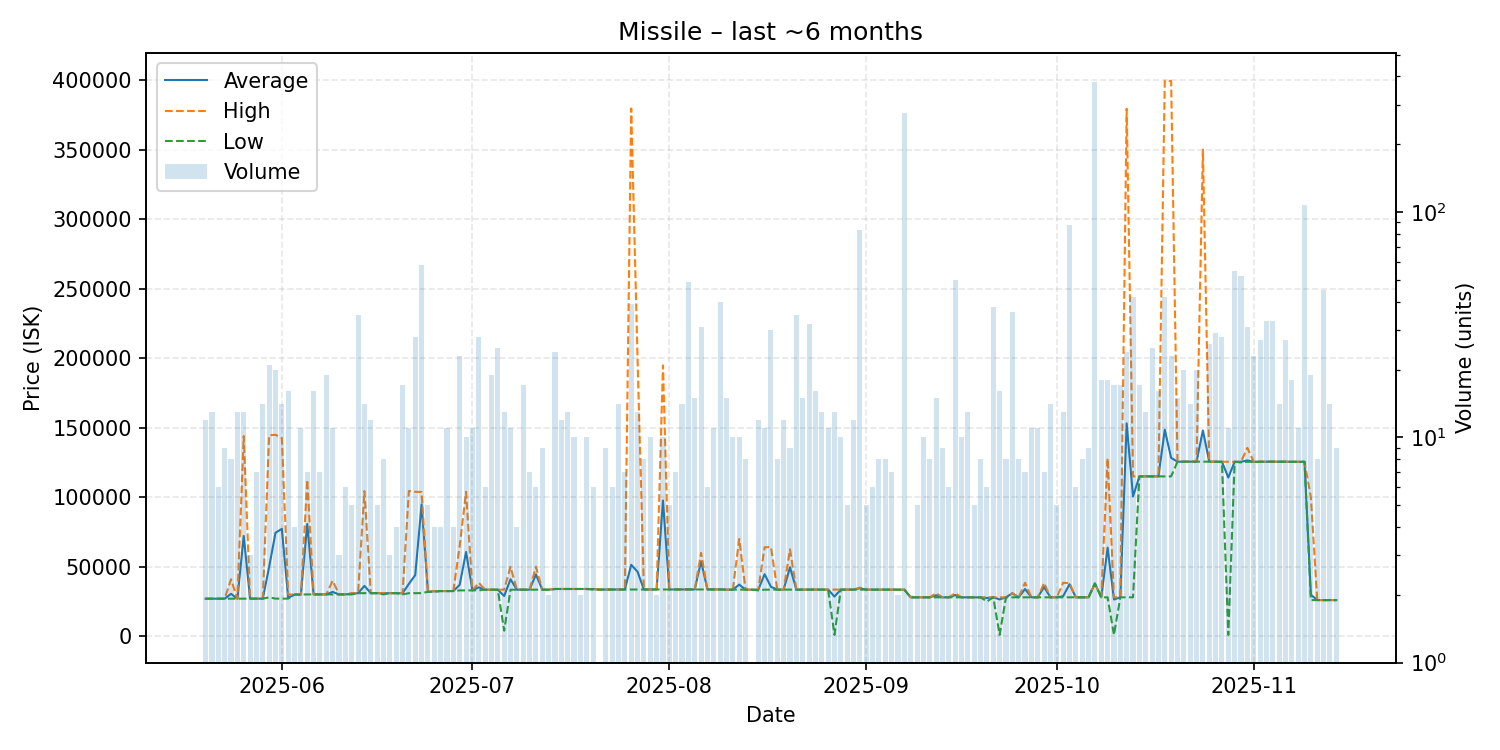

The file beside this chart, header and first rows:
date, average, highest, lowest, order_count, volume
2025-05-20, 27010, 27010, 27010, 8, 12
2025-05-21, 27012, 27020, 27010, 10, 13
2025-05-22, 27020, 27020, 27020, 2, 6
2025-05-23, 27020, 27020, 27020, 5, 9
2025-05-24, 30515, 41010, 27020, 7, 8
2025-05-25, 27010, 27010, 27010, 10, 13
2025-05-26, 72155, 144000, 27010, 11, 13
2025-05-27, 27020, 27020, 27020, 3, 3
2025-05-28, 27046, 27050, 27040, 5, 7
2025-05-29, 27060, 27060, 27060, 5, 14
2025-05-30, 49908, 144600, 28000, 15, 21
2025-05-31, 74427, 144900, 27070, 12, 20
2025-06-01, 77254, 142500, 27070, 11, 14
2025-06-02, 27622, 30000, 27070, 12, 16
2025-06-03, 30010, 30010, 30010, 4, 4
2025-06-04, 30010, 30010, 30010, 8, 11
2025-06-05, 80740, 112495, 30100, 6, 7
2025-06-06, 30103, 30110, 30100, 14, 16
2025-06-07, 30110, 30110, 30110, 6, 7
2025-06-08, 30113, 30120, 30110, 7, 19
2025-06-09, 31916, 40000, 30120, 9, 11
2025-06-10, 30120, 30120, 30120, 3, 3
2025-06-11, 30112, 30120, 30110, 4, 6
2025-06-12, 30644, 31000, 30110, 5, 5
2025-06-13, 31000, 31000, 31000, 6, 35
2025-06-14, 36243, 104400, 31000, 11, 14
2025-06-15, 31000, 31000, 31000, 8, 12
2025-06-16, 31000, 31000, 31000, 5, 5
2025-06-17, 30889, 31000, 30110, 4, 8
2025-06-18, 31000, 31000, 31000, 3, 3
2025-06-19, 31002, 31010, 31000, 4, 4
2025-06-20, 30895, 31000, 30110, 11, 17
2025-06-21, 37682, 104500, 31000, 5, 11
2025-06-22, 44019, 103900, 31000, 11, 28
2025-06-23, 94906, 103800, 31010, 8, 58
2025-06-24, 32004, 32010, 32000, 3, 5
2025-06-25, 32378, 32500, 32010, 4, 4
2025-06-26, 32500, 32500, 32500, 4, 4
2025-06-27, 32502, 32510, 32500, 9, 11
2025-06-28, 32510, 32510, 32510, 3, 4
2025-06-29, 37017, 64940, 33000, 9, 23
2025-06-30, 60675, 103900, 33000, 9, 10
2025-07-01, 33002, 33010, 33000, 7, 11
2025-07-02, 35201, 38500, 33010, 11, 28
2025-07-03, 33500, 33500, 33500, 3, 6
2025-07-04, 33500, 33500, 33500, 6, 19
2025-07-05, 33500, 33500, 33500, 9, 25
2025-07-06, 28962, 33500, 4000, 9, 13
2025-07-07, 40999, 50000, 33500, 11, 11
2025-07-08, 33500, 33500, 33500, 3, 4
2025-07-09, 33500, 33500, 33500, 11, 17
2025-07-10, 33504, 33510, 33500, 6, 7
2025-07-11, 44500, 50000, 33500, 6, 6
2025-07-12, 33508, 33510, 33500, 4, 9
2025-07-13, 33510, 33510, 33510, 1, 2
2025-07-14, 34000, 34000, 34000, 9, 24
2025-07-15, 34000, 34000, 34000, 7, 12
2025-07-16, 34000, 34000, 34000, 6, 13
2025-07-17, 34000, 34000, 34000, 8, 10
2025-07-18, 34000, 34000, 34000, 1, 2
... 119 more rows
